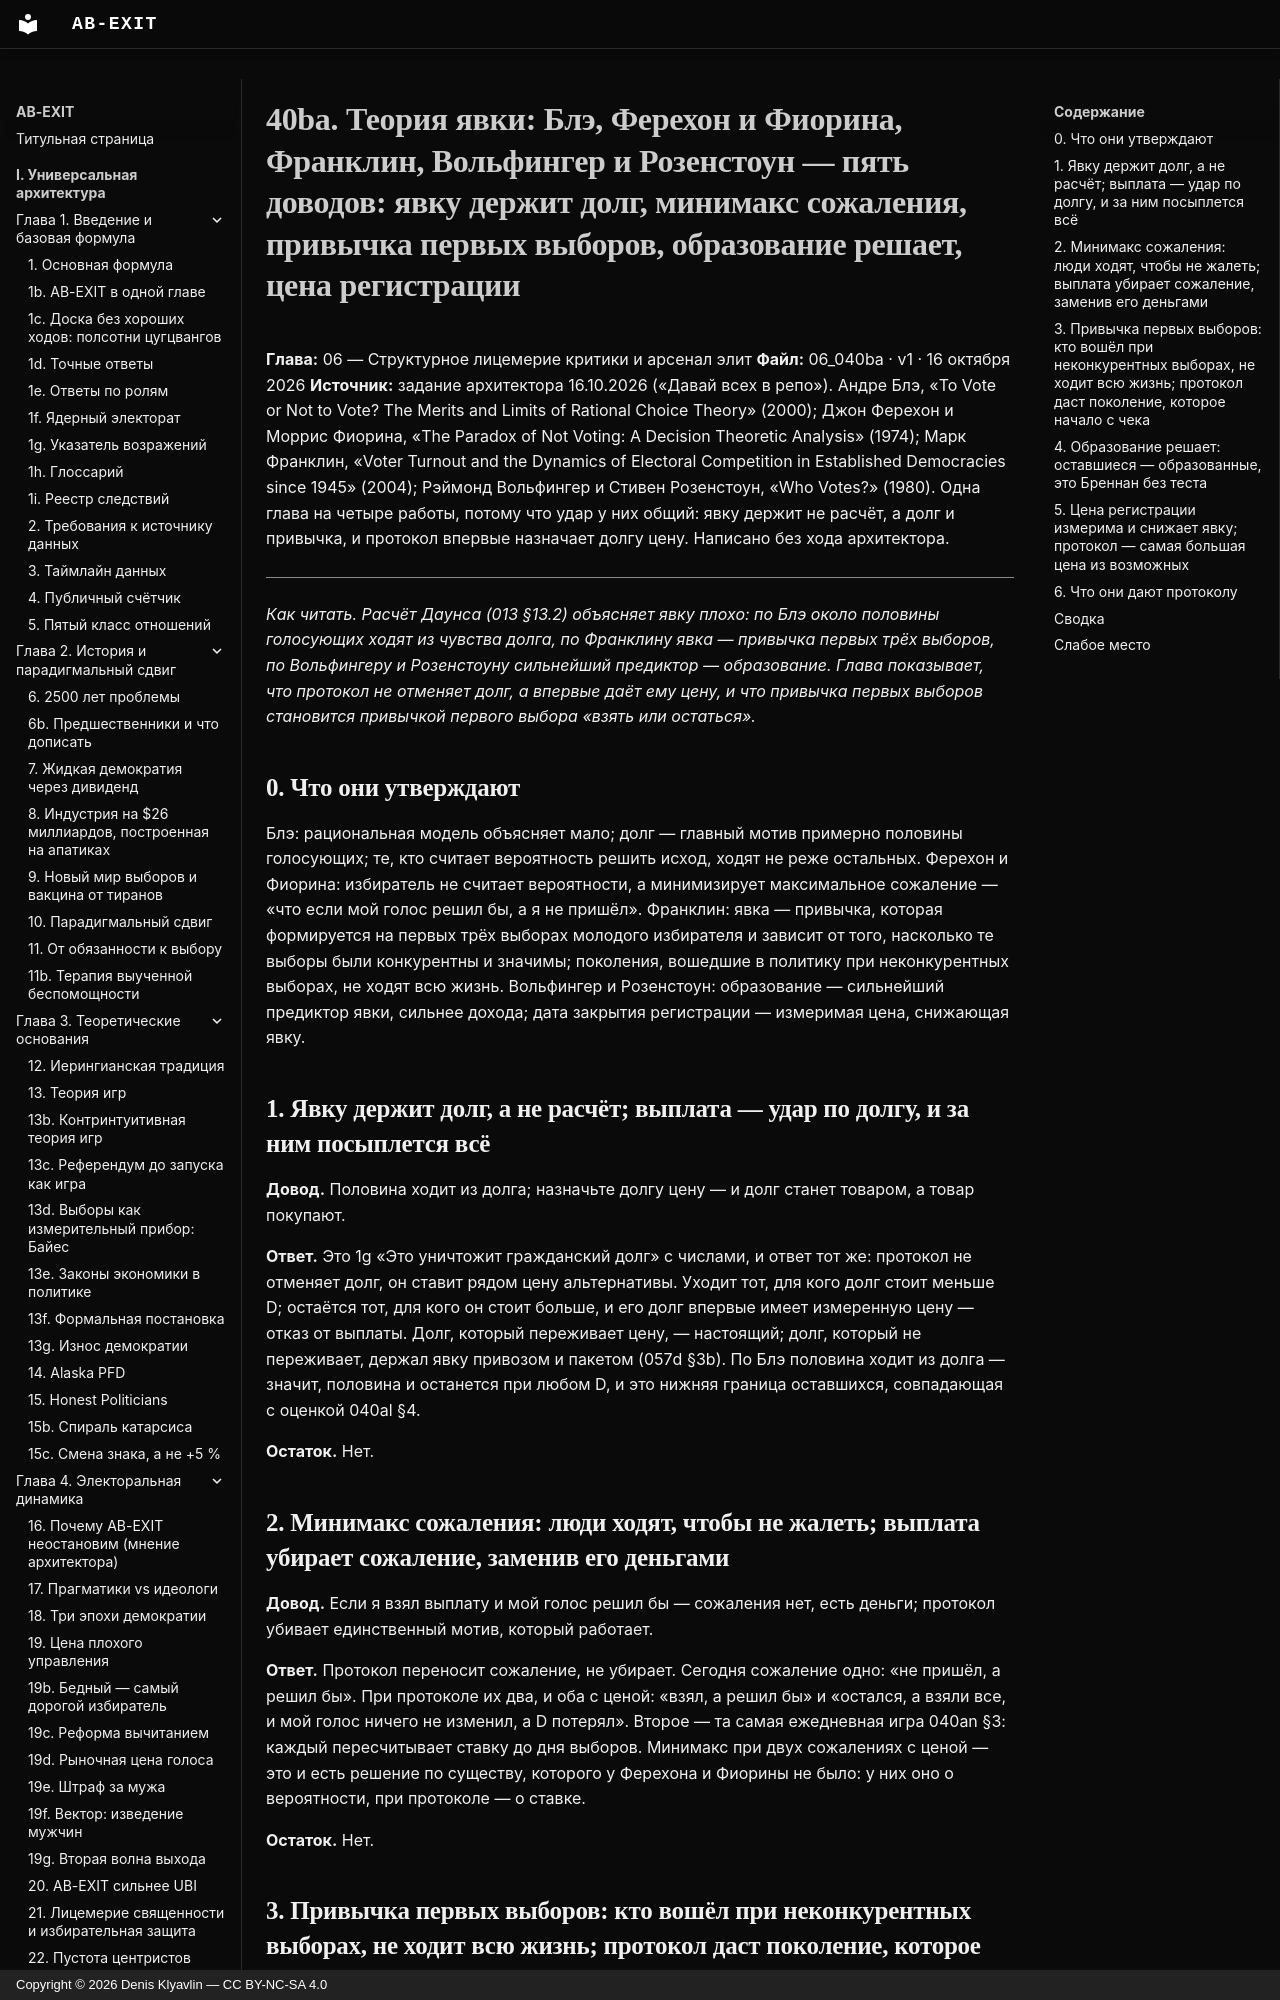

repository: Denis-Kliavlin/ab-exit · page: 06-critique-arsenal/040ba-turnout-theory/index.html · generator: mkdocs · copyright: Copyright © 2026 Denis Klyavlin — CC BY-NC-SA 4.0

# 40ba. Теория явки: Блэ, Ферехон и Фиорина, Франклин, Вольфингер и Розенстоун — пять доводов: явку держит долг, минимакс сожаления, привычка первых выборов, образование решает, цена регистрации

**Глава:** 06 — Структурное лицемерие критики и арсенал элит
**Файл:** 06_040ba · v1 · 16 октября 2026
**Источник:** задание архитектора 16.10.2026 («Давай всех в репо»). Андре Блэ, «To Vote or Not to Vote? The Merits and Limits of Rational Choice Theory» (2000); Джон Ферехон и Моррис Фиорина, «The Paradox of Not Voting: A Decision Theoretic Analysis» (1974); Марк Франклин, «Voter Turnout and the Dynamics of Electoral Competition in Established Democracies since 1945» (2004); Рэймонд Вольфингер и Стивен Розенстоун, «Who Votes?» (1980). Одна глава на четыре работы, потому что удар у них общий: явку держит не расчёт, а долг и привычка, и протокол впервые назначает долгу цену. Написано без хода архитектора.

---

*Как читать. Расчёт Даунса (013 §13.2) объясняет явку плохо: по Блэ около половины голосующих ходят из чувства долга, по Франклину явка — привычка первых трёх выборов, по Вольфингеру и Розенстоуну сильнейший предиктор — образование. Глава показывает, что протокол не отменяет долг, а впервые даёт ему цену, и что привычка первых выборов становится привычкой первого выбора «взять или остаться».*

## 0. Что они утверждают

Блэ: рациональная модель объясняет мало; долг — главный мотив примерно половины голосующих; те, кто считает вероятность решить исход, ходят не реже остальных. Ферехон и Фиорина: избиратель не считает вероятности, а минимизирует максимальное сожаление — «что если мой голос решил бы, а я не пришёл». Франклин: явка — привычка, которая формируется на первых трёх выборах молодого избирателя и зависит от того, насколько те выборы были конкурентны и значимы; поколения, вошедшие в политику при неконкурентных выборах, не ходят всю жизнь. Вольфингер и Розенстоун: образование — сильнейший предиктор явки, сильнее дохода; дата закрытия регистрации — измеримая цена, снижающая явку.
